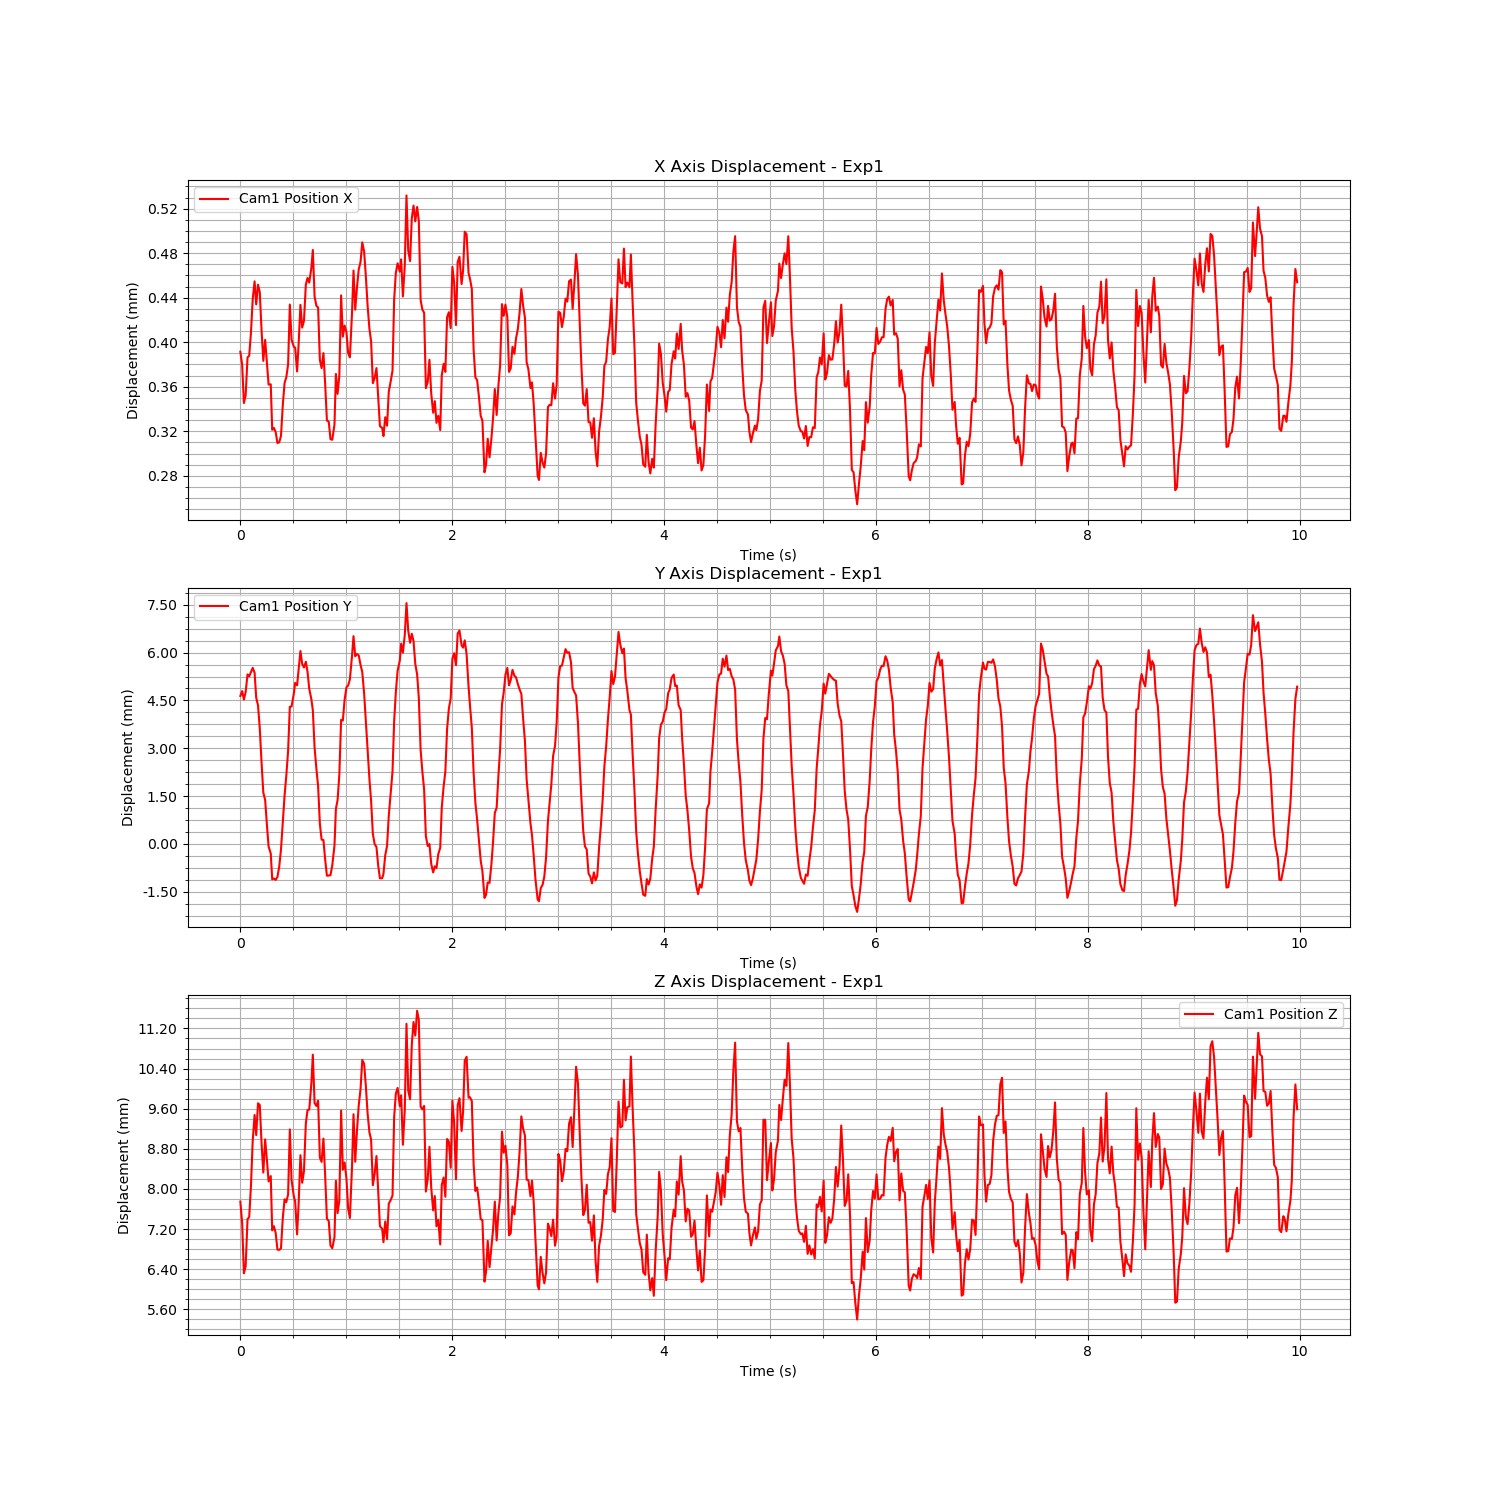

The file beside this chart, header and first rows:
Time (s), Cam1 Fiducial ID, Cam1 Position X, Cam1 Position Y, Cam1 Position Z, Cam1 Rotation X, Cam1 Rotation Y, Cam1 Rotation Z, Cam1 Rotation W
1724824369, 0, 0.0003915, 0.004641, 0.007747, -0.4739, 0.02844, -0.0006501, 0.8801
1724824369, 0, 0.0003796, 0.004793, 0.007316, -0.4692, 0.02925, -0.001004, 0.8826
1724824369, 0, 0.0003454, 0.004528, 0.006319, -0.4688, 0.02993, -0.001138, 0.8828
1724824369, 0, 0.000352, 0.004763, 0.006454, -0.4683, 0.03016, -0.0013, 0.883
1724824369, 0, 0.0003864, 0.005317, 0.007399, -0.4691, 0.02761, -0.0001162, 0.8827
1724824369, 0, 0.0003878, 0.005254, 0.007437, -0.4736, 0.02904, -0.000994, 0.8803
1724824369, 0, 0.0004081, 0.005389, 0.008053, -0.472, 0.02699, 4.100443105236123e-05, 0.8812
1724824369, 0, 0.0004387, 0.005522, 0.008962, -0.4756, 0.02667, -1.1795738421560167e-05, 0.8793
1724824370, 0, 0.0004547, 0.005371, 0.009475, -0.4825, 0.0276, -0.0007713, 0.8754
1724824370, 0, 0.000434, 0.004588, 0.009074, -0.4818, 0.02663, -4.935996269448739e-05, 0.8759
1724824370, 0, 0.0004517, 0.004344, 0.009708, -0.4833, 0.02483, 0.0008581, 0.8751
1724824370, 0, 0.000445, 0.003622, 0.009673, -0.4855, 0.0274, -0.000551, 0.8738
1724824370, 0, 0.0004109, 0.002564, 0.008918, -0.4857, 0.02769, -0.0005063, 0.8737
1724824370, 0, 0.0003832, 0.001609, 0.008326, -0.4852, 0.02825, -0.0006069, 0.8739
1724824370, 0, 0.0004021, 0.001375, 0.008988, -0.4843, 0.0278, -0.0004788, 0.8745
1724824370, 0, 0.0003828, 0.0006152, 0.008592, -0.4792, 0.02849, -0.0007491, 0.8772
1724824370, 0, 0.0003619, -8.641927579519701e-05, 0.008149, -0.4783, 0.029, -0.0008965, 0.8777
1724824370, 0, 0.0003622, -0.0003005, 0.008257, -0.4709, 0.0267, 0.0004362, 0.8818
1724824370, 0, 0.0003214, -0.001113, 0.007174, -0.4671, 0.03032, -0.00124, 0.8837
1724824370, 0, 0.000323, -0.001086, 0.007257, -0.4665, 0.03001, -0.001007, 0.884
1724824370, 0, 0.0003192, -0.001134, 0.007122, -0.4669, 0.03041, -0.00123, 0.8838
1724824370, 0, 0.0003094, -0.001036, 0.00679, -0.4675, 0.03035, -0.001172, 0.8835
1724824370, 0, 0.0003101, -0.0007137, 0.006786, -0.468, 0.03041, -0.0009804, 0.8832
1724824370, 0, 0.0003158, -0.0001832, 0.006816, -0.4736, 0.0302, -0.0009599, 0.8802
1724824370, 0, 0.0003436, 0.0006586, 0.007426, -0.4741, 0.02906, -0.0005363, 0.88
1724824370, 0, 0.0003635, 0.001518, 0.007794, -0.4777, 0.02725, 0.000242, 0.8781
1724824370, 0, 0.0003683, 0.00213, 0.007736, -0.4792, 0.02886, -0.0007713, 0.8772
1724824370, 0, 0.0003801, 0.002915, 0.007891, -0.4753, 0.02781, -0.0001938, 0.8794
1724824370, 0, 0.0004338, 0.004301, 0.009186, -0.4765, 0.0259, 0.0003999, 0.8788
1724824370, 0, 0.0004025, 0.004308, 0.00818, -0.4743, 0.02825, -0.0006529, 0.8799
1724824370, 0, 0.0003959, 0.004709, 0.007854, -0.4739, 0.02883, -0.0009437, 0.8801
1724824370, 0, 0.0003951, 0.005051, 0.007752, -0.4694, 0.02847, -0.000606, 0.8826
1724824370, 0, 0.0003737, 0.004974, 0.007094, -0.4685, 0.0297, -0.001139, 0.883
1724824370, 0, 0.0003985, 0.005482, 0.007709, -0.4679, 0.02957, -0.001261, 0.8833
1724824370, 0, 0.0004336, 0.00605, 0.008672, -0.4689, 0.02663, 0.0001159, 0.8828
1724824370, 0, 0.0004132, 0.005647, 0.008123, -0.4735, 0.02873, -0.0009773, 0.8803
1724824370, 0, 0.0004193, 0.005534, 0.008356, -0.4731, 0.02736, -0.0002296, 0.8806
1724824370, 0, 0.0004517, 0.005714, 0.009305, -0.4754, 0.02689, -0.000247, 0.8794
1724824370, 0, 0.0004578, 0.005397, 0.009573, -0.4844, 0.02647, -0.000132, 0.8745
1724824370, 0, 0.0004536, 0.004867, 0.009582, -0.4816, 0.02701, -0.0003932, 0.876
1724824370, 0, 0.0004671, 0.004531, 0.01011, -0.4842, 0.02532, 0.0004892, 0.8746
1724824370, 0, 0.0004829, 0.00419, 0.01068, -0.4853, 0.02657, -0.0005093, 0.874
1724824370, 0, 0.000441, 0.003014, 0.009711, -0.4855, 0.02728, -0.0005186, 0.8738
1724824370, 0, 0.0004327, 0.002357, 0.009654, -0.4843, 0.02646, 2.0126982499881735e-05, 0.8745
1724824370, 0, 0.0004312, 0.00181, 0.009758, -0.4839, 0.02704, -0.0003621, 0.8747
1724824370, 0, 0.0003841, 0.0006301, 0.008626, -0.4794, 0.02848, -0.000749, 0.8771
1724824370, 0, 0.0003767, 0.0001316, 0.008539, -0.4783, 0.02864, -0.0007756, 0.8777
1724824370, 0, 0.0003902, 0.0001189, 0.009003, -0.4703, 0.0258, 0.0008104, 0.8821
1724824370, 0, 0.0003625, -0.0004949, 0.008259, -0.4668, 0.02975, -0.001225, 0.8839
1724824370, 0, 0.0003297, -0.0009999, 0.007405, -0.4661, 0.02965, -0.0009355, 0.8842
1724824370, 0, 0.0003285, -0.0009945, 0.007361, -0.4669, 0.02989, -0.00107, 0.8838
1724824370, 0, 0.0003129, -0.0009838, 0.006872, -0.4672, 0.03043, -0.001261, 0.8836
1724824370, 0, 0.0003123, -0.0006803, 0.006818, -0.469, 0.02824, -3.156076545792315e-05, 0.8828
1724824370, 0, 0.0003261, -5.0666114846044444e-05, 0.007036, -0.4735, 0.02962, -0.0009634, 0.8803
1724824370, 0, 0.0003715, 0.001099, 0.008162, -0.475, 0.02609, 0.0008205, 0.8796
1724824370, 0, 0.0003536, 0.001371, 0.007518, -0.4782, 0.02791, -0.0001239, 0.8778
1724824370, 0, 0.0003699, 0.002164, 0.007768, -0.4782, 0.02895, -0.0008255, 0.8778
1724824370, 0, 0.0004421, 0.003892, 0.009563, -0.4762, 0.02526, 0.000734, 0.879
1724824370, 0, 0.000405, 0.003868, 0.008382, -0.4783, 0.02839, -0.0007547, 0.8777
1724824370, 0, 0.0004149, 0.004516, 0.008528, -0.4744, 0.02697, -2.5314365119067042e-05, 0.8799
... 539 more rows
